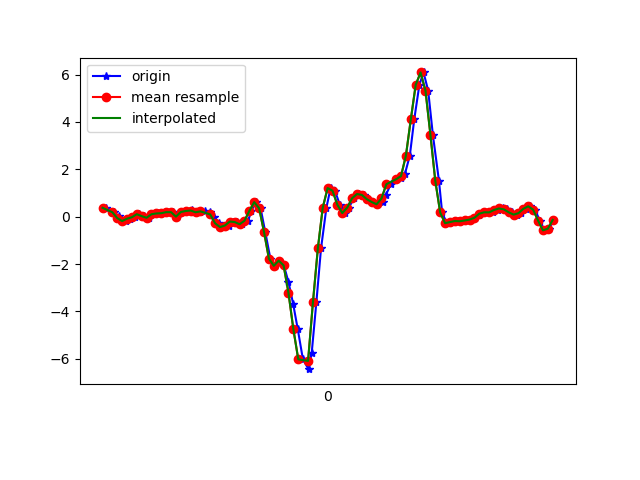

The table this chart was drawn from, first rows:
1617847594736, 543238358423451, 0.374541, 0.5858973, -0.40429562
1617847594765, 543238377447995, 0.1876, 0.2255, -0.276
1617847594786, 543238396497323, 0.0239, 0.5065, -0.2943
1617847594795, 543238415521851, -0.1423, 0.3513, -0.232
1617847594814, 543238434546363, -0.185, 0.08132, -0.2833
1617847594833, 543238453547579, -0.08483, 0.4918, -0.3395
1617847594852, 543238472594683, -0.02374, 0.1168, -0.3591
1617847594871, 543238491616987, 0.1045, 0.5737, -0.4483
1617847594890, 543238510639323, 0.02146, 0.2585, -0.4116
1617847594910, 543238529686427, -0.04573, 0.02634, -0.4287
1617847594931, 543238548708731, 0.1033, 0.3587, -0.4238
1617847594947, 543238567712539, 0.1351, -0.1215, -0.353
1617847594966, 543238586758427, 0.1473, -0.02985, -0.386
1617847594985, 543238605779547, 0.1913, 0.2194, -0.4031
1617847595009, 543238624825467, 0.1901, -0.3353, -0.3408
1617847595023, 543238643846555, 0.001913, -0.07262, -0.4275
1617847595042, 543238662850971, 0.1974, 0.118, -0.3921
1617847595061, 543238681896027, 0.2402, -0.3536, -0.3664
1617847595086, 543238700916251, 0.3, -0.3267, -0.2467
1617847595099, 543238719961275, 0.2182, -0.1911, -0.1575
1617847595118, 543238738981531, 0.1864, -0.1361, -0.116
1617847595137, 543238757994939, 0.223, -0.05673, -0.08542
1617847595160, 543238777039675, 0.1901, 0.0911, 0.02453
1617847595176, 543238796059643, 0.003135, 0.1925, 0.2432
1617847595194, 543238815104379, -0.2779, 0.2646, 0.3556
1617847595214, 543238834124283, -0.4379, 0.3916, 0.3006
1617847595237, 543238853144251, -0.3744, 0.581, 0.1113
1617847595252, 543238872195899, -0.2058, 0.7704, -0.1661
1617847595270, 543238891216059, -0.2266, 0.8339, -0.4361
1617847595290, 543238910261051, -0.3182, 0.8046, -0.6657
1617847595315, 543238929281211, -0.1728, 0.7301, -0.7989
1617847595328, 543238948301435, 0.2414, 0.636, -0.8466
1617847595347, 543238967344123, 0.614, 0.4527, -0.7464
1617847595366, 543238986364219, 0.3538, 0.04223, -0.3909
1617847595385, 543239005409147, -0.6444, -0.6786, 0.3739
1617847595406, 543239024429243, -1.771, -1.848, 1.136
1617847595423, 543239043449339, -2.074, -2.89, 1.67
1617847595443, 543239062494971, -1.856, -3.719, 2.186
1617847595461, 543239081515067, -2.055, -4.624, 2.595
1617847595480, 543239100535163, -2.759, -5.566, 2.835
1617847595499, 543239119580091, -3.677, -6.399, 2.764
1617847595518, 543239138600315, -4.753, -7.036, 2.424
1617847595539, 543239157639803, -6.02, -7.489, 1.822
1617847595562, 543239176659771, -6.435, -7.824, 0.8956
1617847595575, 543239195679739, -5.738, -7.575, 0.06241
1617847595594, 543239214724539, -3.608, -6.624, -0.4312
1617847595613, 543239233744507, -1.34, -5.468, -0.7952
1617847595635, 543239252764475, 0.3782, -4.367, -0.8783
1617847595652, 543239271804987, 1.208, -3.299, -0.7562
1617847595670, 543239290824827, 1.094, -2.216, -0.6376
1617847595690, 543239309869563, 0.4979, -1.143, -0.5265
1617847595710, 543239328889467, 0.1534, -0.2302, -0.4862
1617847595727, 543239347934075, 0.3831, 0.4356, -0.4507
1617847595747, 543239366954491, 0.7777, 0.8974, -0.3957
1617847595767, 543239385974267, 0.9561, 1.293, -0.3652
1617847595789, 543239405018875, 0.917, 1.696, -0.32
1617847595803, 543239424038907, 0.7386, 2.107, -0.2381
1617847595823, 543239443083515, 0.6189, 2.552, -0.06465
1617847595841, 543239462094203, 0.5248, 2.977, 0.06241
1617847595866, 543239481138683, 0.6006, 3.379, 0.2066
1617847595879, 543239500158459, 0.9341, 3.845, 0.3141
... 36 more rows
